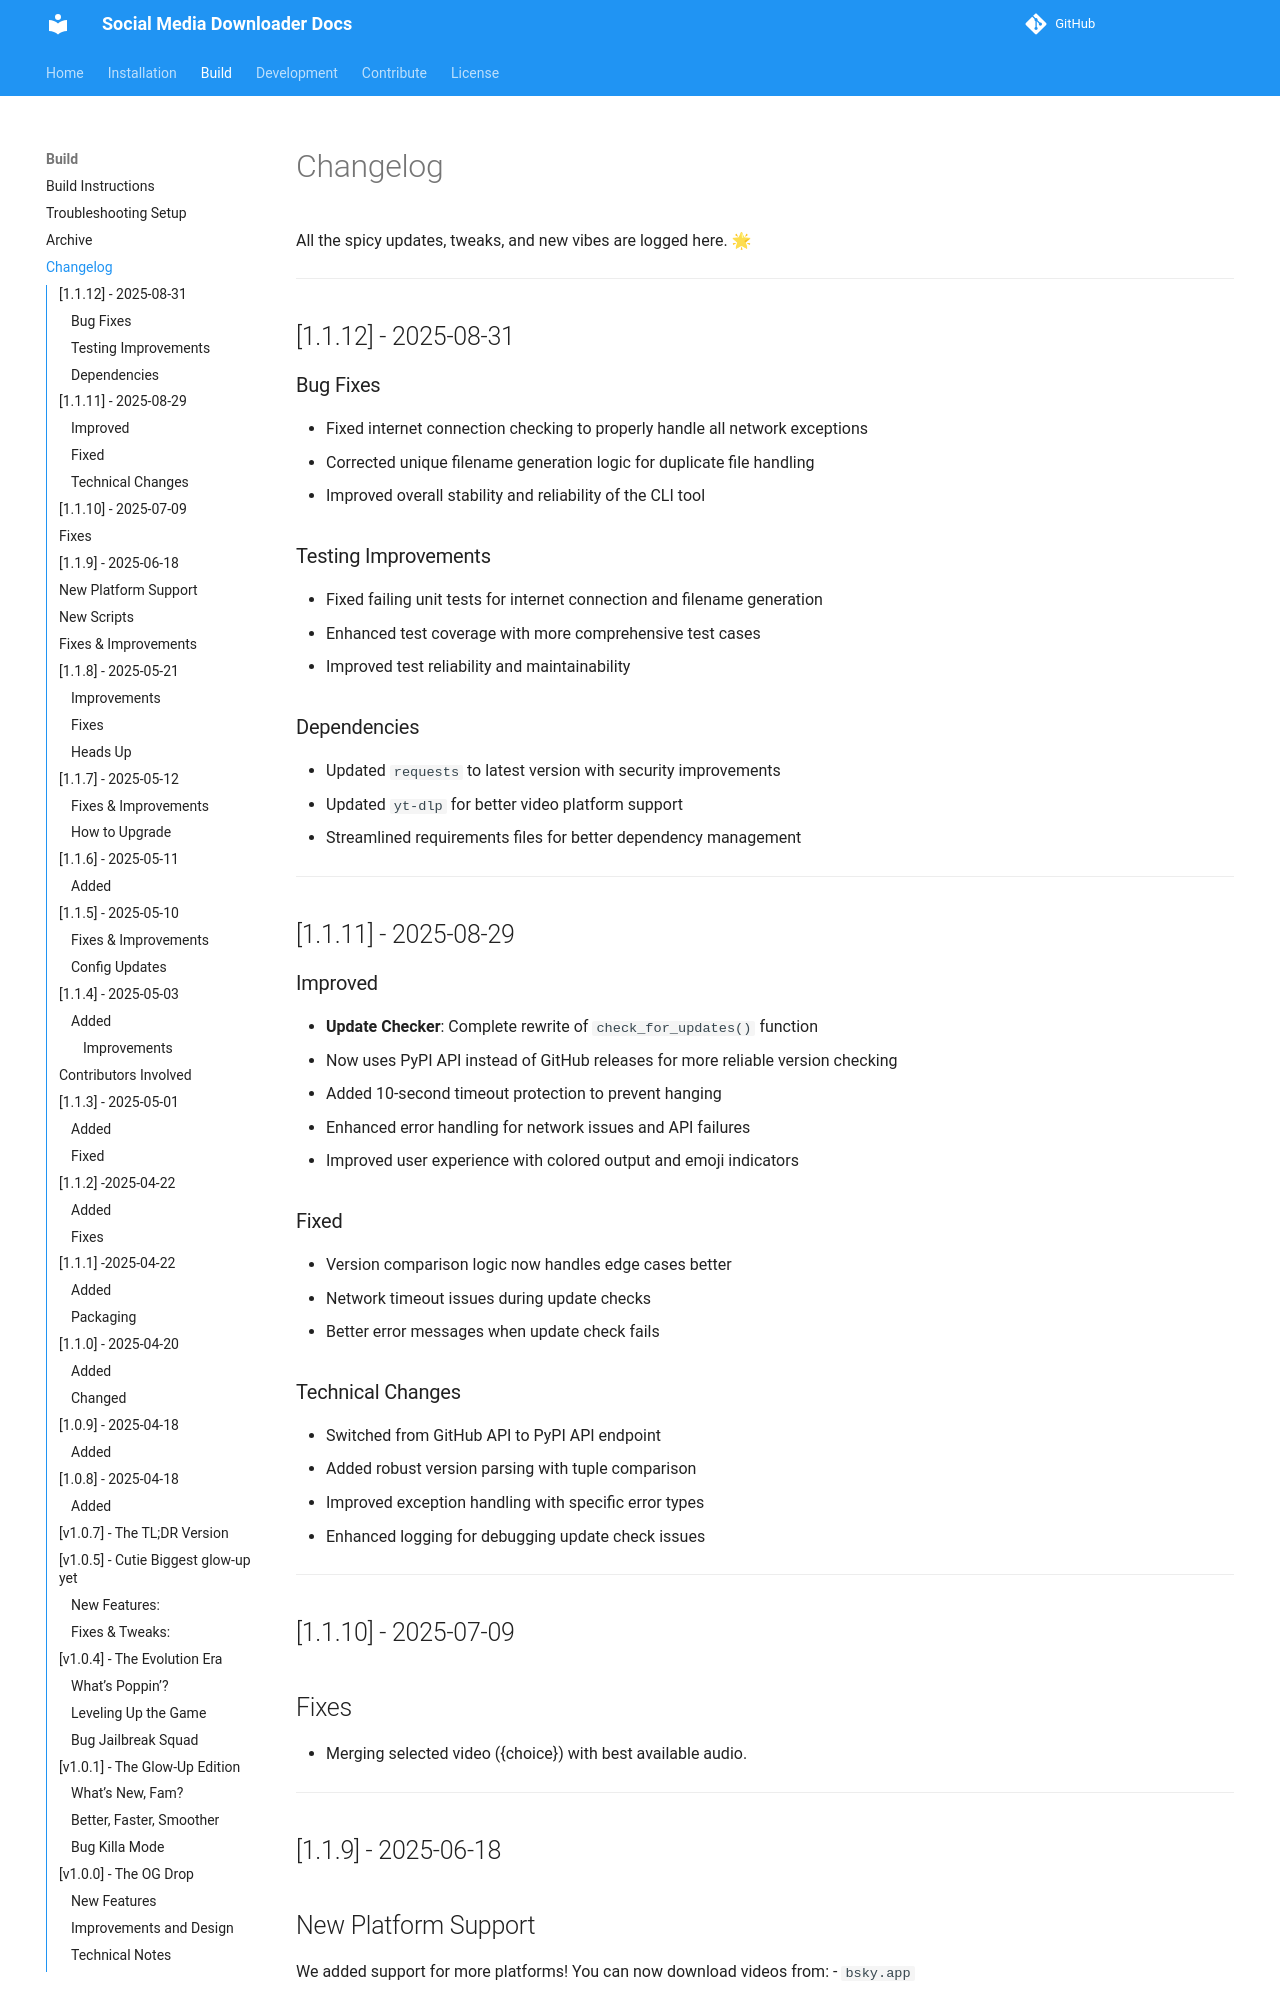

repository: nayandas69/Social-Media-Downloader · page: changelog/index.html · generator: mkdocs

---
title: 🫨 Changelog
---

All the spicy updates, tweaks, and new vibes are logged here. 🌟  

---

## [1.1.12] - 2025-08-31

### Bug Fixes
- Fixed internet connection checking to properly handle all network exceptions
- Corrected unique filename generation logic for duplicate file handling
- Improved overall stability and reliability of the CLI tool

### Testing Improvements
- Fixed failing unit tests for internet connection and filename generation
- Enhanced test coverage with more comprehensive test cases
- Improved test reliability and maintainability

### Dependencies
- Updated `requests` to latest version with security improvements
- Updated `yt-dlp` for better video platform support
- Streamlined requirements files for better dependency management

---

## [1.1.11] - 2025-08-29

### Improved
- **Update Checker**: Complete rewrite of `check_for_updates()` function
  - Now uses PyPI API instead of GitHub releases for more reliable version checking
  - Added 10-second timeout protection to prevent hanging
  - Enhanced error handling for network issues and API failures
  - Improved user experience with colored output and emoji indicators

### Fixed
- Version comparison logic now handles edge cases better
- Network timeout issues during update checks
- Better error messages when update check fails

### Technical Changes
- Switched from GitHub API to PyPI API endpoint
- Added robust version parsing with tuple comparison
- Improved exception handling with specific error types
- Enhanced logging for debugging update check issues

---

## [1.1.10] - 2025-07-09

## Fixes

- Merging selected video ({choice}) with best available audio.

---

## [1.1.9] - 2025-06-18

## New Platform Support
We added support for more platforms! You can now download videos from:
- `bsky.app`


## New Scripts
> [!IMPORTANT]
> - `install.sh` script for Linux users:  
> - This script will install the package and all dependencies automatically, making it easier for Linux users to get started. That helps you install `ffmpeg` and install Social Media Downloader with a single command & it also have update, uninstall functionality in same script.

Unit tests added for the main functions to ensure reliability and stability of the codebase.
